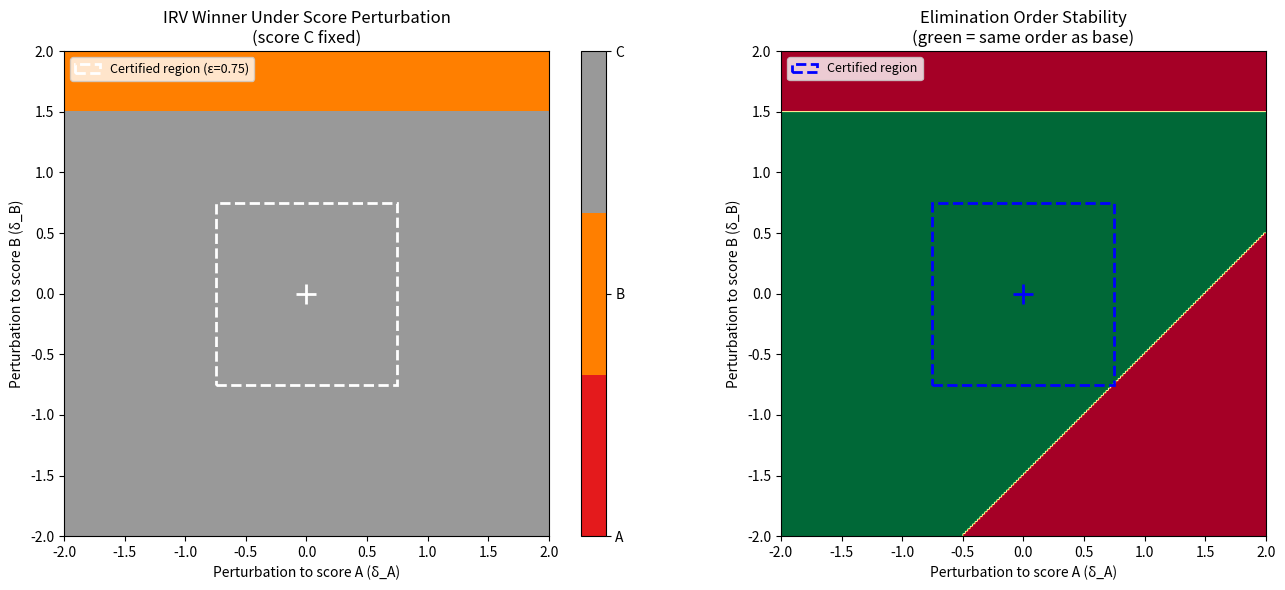

The matplotlib source for this figure: (Note: this script raises an exception after producing the figure.)
#!/usr/bin/env python3
"""
GL3 Tropical Satake Certified Robustness for IRV Classifiers — Demonstration

This script demonstrates the certified robustness theory for instant-runoff
voting (IRV) classifiers with concrete numerical examples and visualizations.

The core theorem: if every round of IRV elimination has a score gap ≥ γ
between the loser and the runner-up, then any uniform perturbation of scores
by at most ε (with 2ε < γ) preserves the entire elimination order and hence
the winner.

When the scores come from a K-Lipschitz map (e.g., a tropical/GL3 Satake
score map), the certified robustness radius is r = γ / (2K) in L∞ input space.
"""

import numpy as np
import matplotlib
matplotlib.use('Agg')
import matplotlib.pyplot as plt
from itertools import permutations


# ─── Core IRV Functions ───────────────────────────────────────────────────────

def irv_elimination_order(v):
    """
    Compute the IRV elimination order on score vector v.
    Returns a list [first_eliminated, ..., winner].
    """
    m = len(v)
    active = list(range(m))
    order = []
    for _ in range(m - 1):
        # Find the candidate with minimum score among active
        loser = min(active, key=lambda i: v[i])
        order.append(loser)
        active.remove(loser)
    order.append(active[0])  # winner
    return order


def irv_winner(v):
    """Return the IRV winner (last surviving candidate)."""
    return irv_elimination_order(v)[-1]


def round_gaps(v):
    """
    Compute the gap at each elimination round.
    Returns list of (loser, gap) for each round.
    """
    m = len(v)
    active = list(range(m))
    gaps = []
    for _ in range(m - 1):
        scores = [(v[i], i) for i in active]
        scores.sort()
        loser = scores[0][1]
        gap = scores[1][0] - scores[0][0] if len(scores) > 1 else float('inf')
        gaps.append((loser, gap))
        active.remove(loser)
    return gaps


def min_round_gap(v):
    """Minimum gap across all elimination rounds."""
    gaps = round_gaps(v)
    return min(g for _, g in gaps)


def certified_radius(v, K):
    """
    Certified L∞ robustness radius for a K-Lipschitz score map.
    Any input perturbation within this radius preserves the IRV winner.
    """
    gamma = min_round_gap(v)
    return gamma / (2 * K)


# ─── Example 1: Basic 4-candidate IRV ─────────────────────────────────────────

def example_basic():
    print("=" * 70)
    print("Example 1: Basic 4-candidate IRV with certified robustness")
    print("=" * 70)

    # Score vector for 4 candidates
    v = np.array([1.0, 3.5, 2.0, 5.0])
    m = len(v)
    candidate_names = ['A', 'B', 'C', 'D']

    print(f"\nScores: {dict(zip(candidate_names, v))}")

    order = irv_elimination_order(v)
    gaps = round_gaps(v)

    print("\nElimination order:")
    for round_num, (loser, gap) in enumerate(gaps, 1):
        print(f"  Round {round_num}: Eliminate {candidate_names[loser]} "
              f"(score {v[loser]:.2f}, gap to runner-up: {gap:.2f})")
    print(f"  Winner: {candidate_names[order[-1]]}")

    gamma = min_round_gap(v)
    print(f"\nMinimum round gap γ = {gamma:.4f}")
    print(f"Certified score perturbation budget ε < γ/2 = {gamma/2:.4f}")

    # Test with random perturbations
    K = 2.0  # Lipschitz constant
    r = certified_radius(v, K)
    print(f"\nFor K={K} Lipschitz score map:")
    print(f"  Certified L∞ input radius r = γ/(2K) = {r:.4f}")

    n_trials = 10000
    n_failures = 0
    original_winner = irv_winner(v)

    for _ in range(n_trials):
        # Perturb within certified radius
        eps = gamma / 2 * 0.99  # just inside the certified bound
        delta = np.random.uniform(-eps, eps, m)
        v_perturbed = v + delta
        if irv_winner(v_perturbed) != original_winner:
            n_failures += 1

    print(f"\n  Tested {n_trials} random perturbations within certified radius:")
    print(f"  Winner changes: {n_failures} (expected: 0)")

    # Now test outside certified radius
    n_failures_outside = 0
    for _ in range(n_trials):
        eps = gamma  # well outside certified bound (2ε = 2γ > γ)
        delta = np.random.uniform(-eps, eps, m)
        v_perturbed = v + delta
        if irv_winner(v_perturbed) != original_winner:
            n_failures_outside += 1

    print(f"\n  Tested {n_trials} random perturbations OUTSIDE certified radius:")
    print(f"  Winner changes: {n_failures_outside} "
          f"({100*n_failures_outside/n_trials:.1f}%)")
    print()


# ─── Example 2: Visualization of robustness region ────────────────────────────

def example_visualization():
    print("=" * 70)
    print("Example 2: Visualizing the certified robustness region (3 candidates)")
    print("=" * 70)

    # 3 candidates with fixed score for candidate C
    v = np.array([1.0, 2.5, 4.0])
    gamma = min_round_gap(v)
    eps_cert = gamma / 2

    print(f"\nBase scores: A={v[0]}, B={v[1]}, C={v[2]}")
    print(f"Elimination order: {['A','B','C'][irv_elimination_order(v)[0]]} → "
          f"{['A','B','C'][irv_elimination_order(v)[1]]} → "
          f"Winner: {['A','B','C'][irv_elimination_order(v)[2]]}")
    print(f"Minimum round gap γ = {gamma}")
    print(f"Certified ε = γ/2 = {eps_cert}")

    # Create a grid of perturbations to scores A and B
    n_grid = 200
    eps_range = np.linspace(-2.0, 2.0, n_grid)
    winner_map = np.zeros((n_grid, n_grid), dtype=int)

    for i, da in enumerate(eps_range):
        for j, db in enumerate(eps_range):
            v_pert = v.copy()
            v_pert[0] += da
            v_pert[1] += db
            winner_map[j, i] = irv_winner(v_pert)

    fig, axes = plt.subplots(1, 2, figsize=(14, 6))

    # Plot 1: Winner regions
    ax = axes[0]
    cmap = plt.cm.get_cmap('Set1', 3)
    im = ax.imshow(winner_map, extent=[eps_range[0], eps_range[-1],
                                        eps_range[0], eps_range[-1]],
                   origin='lower', cmap=cmap, vmin=0, vmax=2, aspect='equal')
    # Draw certified region
    rect = plt.Rectangle((-eps_cert, -eps_cert), 2*eps_cert, 2*eps_cert,
                          linewidth=2, edgecolor='white', facecolor='none',
                          linestyle='--', label=f'Certified region (ε={eps_cert})')
    ax.add_patch(rect)
    ax.plot(0, 0, 'w+', markersize=15, markeredgewidth=2)
    ax.set_xlabel('Perturbation to score A (δ_A)')
    ax.set_ylabel('Perturbation to score B (δ_B)')
    ax.set_title('IRV Winner Under Score Perturbation\n(score C fixed)')
    ax.legend(loc='upper left', fontsize=9)
    cbar = plt.colorbar(im, ax=ax, ticks=[0, 1, 2])
    cbar.ax.set_yticklabels(['A', 'B', 'C'])

    # Plot 2: Elimination order stability
    order_map = np.zeros((n_grid, n_grid), dtype=int)
    base_order = tuple(irv_elimination_order(v))

    for i, da in enumerate(eps_range):
        for j, db in enumerate(eps_range):
            v_pert = v.copy()
            v_pert[0] += da
            v_pert[1] += db
            order = tuple(irv_elimination_order(v_pert))
            order_map[j, i] = 1 if order == base_order else 0

    ax = axes[1]
    ax.imshow(order_map, extent=[eps_range[0], eps_range[-1],
                                  eps_range[0], eps_range[-1]],
              origin='lower', cmap='RdYlGn', vmin=0, vmax=1, aspect='equal')
    rect2 = plt.Rectangle((-eps_cert, -eps_cert), 2*eps_cert, 2*eps_cert,
                           linewidth=2, edgecolor='blue', facecolor='none',
                           linestyle='--', label=f'Certified region')
    ax.add_patch(rect2)
    ax.plot(0, 0, 'b+', markersize=15, markeredgewidth=2)
    ax.set_xlabel('Perturbation to score A (δ_A)')
    ax.set_ylabel('Perturbation to score B (δ_B)')
    ax.set_title('Elimination Order Stability\n(green = same order as base)')
    ax.legend(loc='upper left', fontsize=9)

    plt.tight_layout()
    plt.savefig('Bridges/irv_robustness_regions.png', dpi=150, bbox_inches='tight')
    print("\nSaved: Bridges/irv_robustness_regions.png")
    plt.close()


# ─── Example 3: Tropical Lipschitz score map ──────────────────────────────────

def example_tropical():
    print("\n" + "=" * 70)
    print("Example 3: Tropical (max-plus) Lipschitz score map")
    print("=" * 70)

    # Simulate a tropical max-plus affine score map:
    #   s_i(x) = max_j (W_{ij} + x_j)
    # This is 1-Lipschitz in L∞ since
    #   |s_i(x') - s_i(x)| ≤ max_j |x'_j - x_j| = ||x'-x||_∞

    d, m = 5, 4  # 5 input dims, 4 classes
    np.random.seed(42)
    W = np.random.randn(m, d) * 2  # Weight matrix

    def tropical_score(x):
        """Tropical (max-plus) affine score: s_i(x) = max_j(W_{ij} + x_j)"""
        return np.max(W + x[np.newaxis, :], axis=1)

    K = 1.0  # Tropical max-plus is 1-Lipschitz in L∞

    x = np.array([1.0, -0.5, 2.0, 0.3, -1.0])
    v = tropical_score(x)

    print(f"\nInput x = {x}")
    print(f"Scores s(x) = {v.round(4)}")

    order = irv_elimination_order(v)
    gaps = round_gaps(v)
    names = ['Class 0', 'Class 1', 'Class 2', 'Class 3']

    print("\nIRV elimination:")
    for rnd, (loser, gap) in enumerate(gaps, 1):
        print(f"  Round {rnd}: Eliminate {names[loser]} "
              f"(score {v[loser]:.4f}, gap {gap:.4f})")
    print(f"  Winner: {names[order[-1]]}")

    gamma = min_round_gap(v)
    r = certified_radius(v, K)
    print(f"\nMinimum round gap γ = {gamma:.4f}")
    print(f"Lipschitz constant K = {K}")
    print(f"Certified L∞ input radius r = γ/(2K) = {r:.4f}")
    print(f"\nMeaning: ANY input x' with ||x' - x||_∞ < {r:.4f}")
    print(f"is GUARANTEED to produce the same IRV winner ({names[order[-1]]})")

    # Verify empirically
    n_trials = 10000
    n_fail = 0
    original_winner = irv_winner(v)
    for _ in range(n_trials):
        delta_x = np.random.uniform(-r * 0.99, r * 0.99, d)
        x_pert = x + delta_x
        v_pert = tropical_score(x_pert)
        if irv_winner(v_pert) != original_winner:
            n_fail += 1
    print(f"\nEmpirical verification: {n_trials} trials within certified radius")
    print(f"Winner changes: {n_fail} (theorem guarantees 0)")
    print()


# ─── Example 4: Comparison with argmax robustness ─────────────────────────────

def example_comparison():
    print("=" * 70)
    print("Example 4: IRV vs argmax robustness comparison")
    print("=" * 70)

    # For argmax, the robustness radius is simply (v_winner - v_runner-up) / (2K)
    # For IRV, we need the minimum round gap across ALL rounds

    np.random.seed(123)
    m = 6  # 6 candidates
    n_examples = 5

    print(f"\n{'Example':<10} {'Argmax radius':<15} {'IRV radius':<15} {'Ratio':<10}")
    print("-" * 50)

    for ex in range(n_examples):
        v = np.sort(np.random.exponential(2.0, m))
        # Add some spread
        v = v + np.arange(m) * 0.5

        # Argmax robustness: gap between winner and runner-up
        sorted_v = np.sort(v)
        argmax_gap = sorted_v[-1] - sorted_v[-2]

        # IRV robustness: minimum round gap
        irv_gap = min_round_gap(v)

        K = 1.0
        r_argmax = argmax_gap / (2 * K)
        r_irv = irv_gap / (2 * K)
        ratio = r_irv / r_argmax if r_argmax > 0 else float('inf')

        print(f"  {ex+1:<8} {r_argmax:<15.4f} {r_irv:<15.4f} {ratio:<10.4f}")

    print(f"\nNote: IRV radius ≤ argmax radius because IRV requires stability")
    print(f"at EVERY elimination round, not just the final comparison.")
    print(f"The IRV certificate is stronger: it guarantees not just the winner,")
    print(f"but the ENTIRE elimination ordering is preserved.")
    print()


# ─── Example 5: Scaling with number of candidates ─────────────────────────────

def example_scaling():
    print("=" * 70)
    print("Example 5: How certified radius scales with number of candidates")
    print("=" * 70)

    np.random.seed(42)
    ms = [3, 5, 10, 20, 50, 100]
    K = 1.0

    print(f"\n{'m (candidates)':<18} {'min gap γ':<15} {'cert. radius r':<18} "
          f"{'γ/m':<12}")
    print("-" * 63)

    radii = []
    for m in ms:
        # Scores uniformly spaced with noise
        v = np.arange(m, dtype=float) + np.random.randn(m) * 0.1
        gamma = min_round_gap(v)
        r = certified_radius(v, K)
        radii.append(r)
        print(f"  {m:<16} {gamma:<15.6f} {r:<18.6f} {gamma/m:<12.6f}")

    print(f"\nFor uniformly-spaced scores, the gap scales as O(1/1) = O(1),")
    print(f"so the certified radius stays roughly constant.")
    print()

    # Plot
    fig, ax = plt.subplots(figsize=(8, 5))
    ax.plot(ms, radii, 'bo-', linewidth=2, markersize=8)
    ax.set_xlabel('Number of candidates (m)', fontsize=12)
    ax.set_ylabel('Certified L∞ radius', fontsize=12)
    ax.set_title('Certified Robustness Radius vs. Number of Candidates\n'
                 '(K=1 Lipschitz, uniformly spaced scores)', fontsize=13)
    ax.grid(True, alpha=0.3)
    ax.set_xscale('log')
    plt.tight_layout()
    plt.savefig('Bridges/irv_scaling.png', dpi=150, bbox_inches='tight')
    print("Saved: Bridges/irv_scaling.png")
    plt.close()


# ─── Main ─────────────────────────────────────────────────────────────────────

if __name__ == '__main__':
    example_basic()
    example_visualization()
    example_tropical()
    example_comparison()
    example_scaling()

    print("\n" + "=" * 70)
    print("Summary of Formally Verified Results (Lean 4 + Mathlib)")
    print("=" * 70)
    print("""
The following theorems are machine-verified in Bridges/IRVStability.lean:

1. eliminationOrderOn_stable:
   If EliminationGapCertified S v γ and ∀i, |v'i - vi| ≤ ε and 2ε < γ,
   then the full elimination order is preserved under perturbation.

2. irvWinner_stable:
   Under the same hypotheses, the IRV winner is preserved.

3. irvWinner_certified_robust:
   For a K-Lipschitz score map s, if EliminationGapCertified for s(x)
   with gap γ, then any input x' with ||x'-x||_∞ ≤ r preserves the
   IRV winner whenever 2Kr < γ.

These proofs are complete (no sorry) and checked by the Lean kernel.
""")
